Run: headless pygame with SDL's dummy video driver; simulated clock (each Clock.tick advances the game by its frame time, no real sleeping); random seed 0; keys injected as events and as key.get_pressed() state; mouse plan: one left click at the window centre at the start of phase 2, then a move to the lower-right quarter at the start of phase 3.
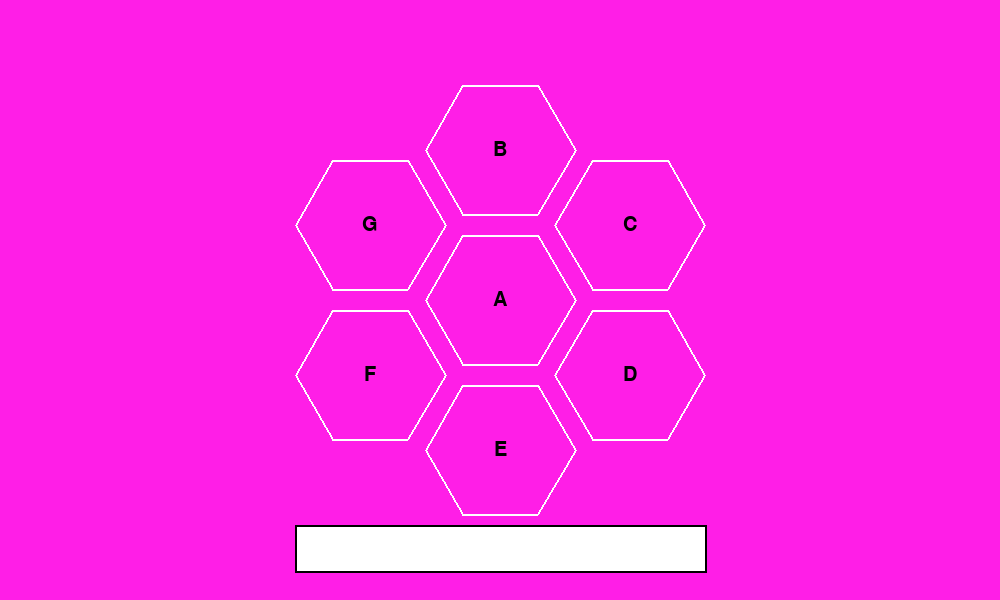
Frame 1 of 4 · flips 1–60 · no input
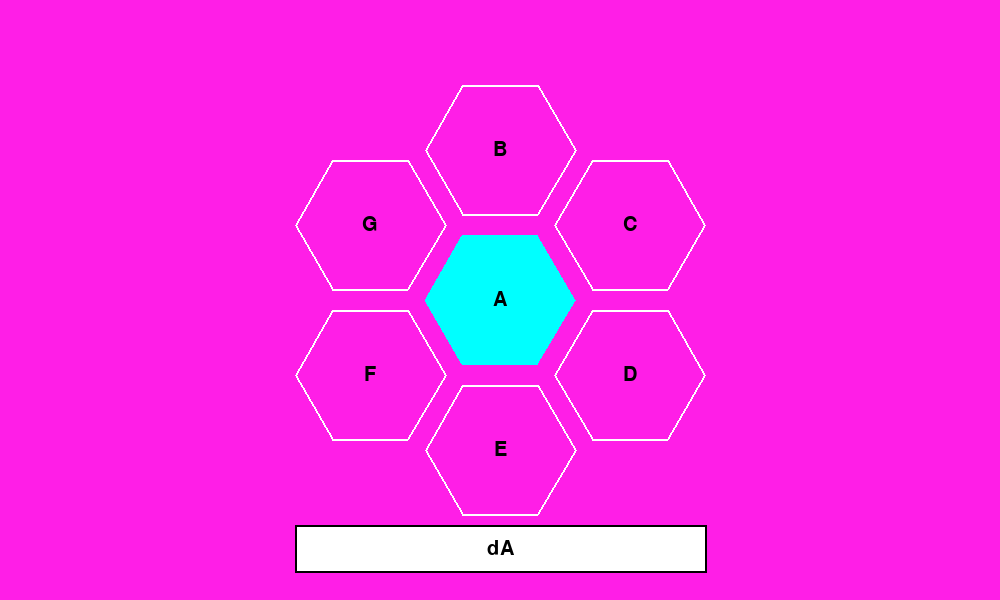
Frame 2 of 4 · flips 61–180 · clicked the window centre · tapped SPACE, RETURN · held RIGHT (→), D
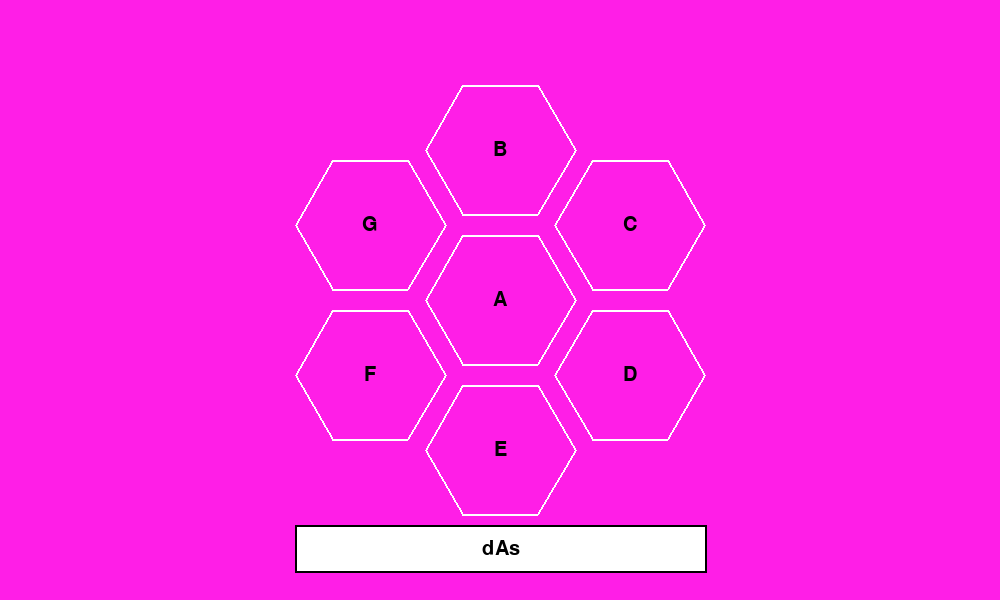
Frame 3 of 4 · flips 181–300 · moved the mouse to the lower-right quarter · held DOWN (↓), S
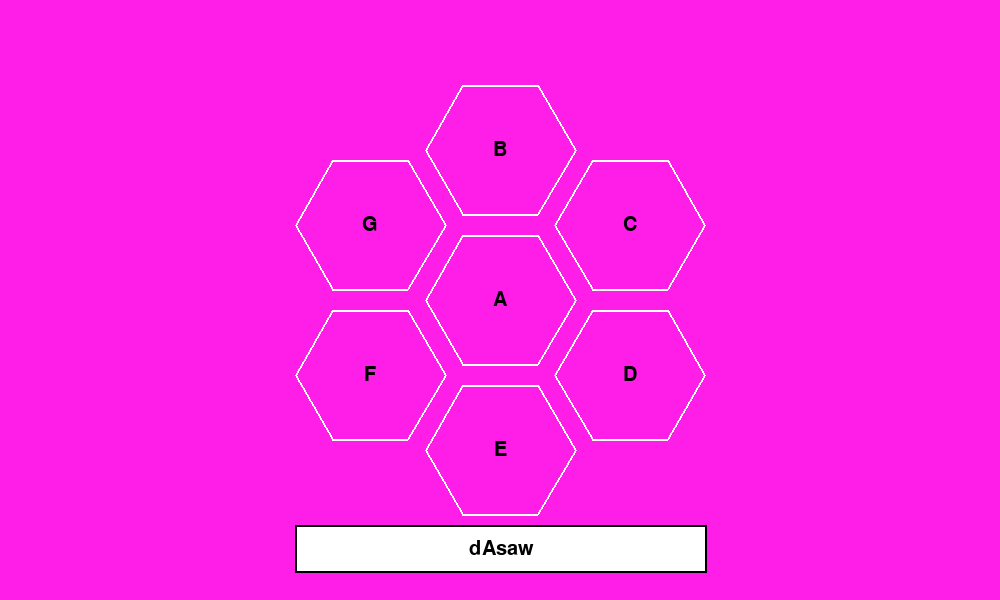
Frame 4 of 4 · flips 301–420 · held LEFT (←), A, UP (↑), W

The pygame program that drew these frames:

import pygame

class Game:
    def __init__(self):
        pygame.init()

        # Set up the window
        self.window_width, self.window_height = 1000, 600
        self.window = pygame.display.set_mode((self.window_width, self.window_height), pygame.RESIZABLE)
        pygame.display.set_caption("Main Game")

        # Define the center position of the hexagon
        self.center_x, self.center_y = self.window_width // 2, self.window_height // 2
        
        # Define the radius of the hexagon
        self.radius = 100

        # Set up the colors
        self.WHITE = (255, 255, 255)
        self.BLACK = (0, 0, 0)
        self.INPUT_BACKGROUND = (200, 200, 200)
        self.HOVER_COLOR = (0, 255, 255)

        # Define the letters to display
        self.letters = ['A', 'B', 'C', 'D', 'E', 'F', 'G']

        # Set up the font
        self.font = pygame.font.SysFont(None, 30)
        self.character_width, self.character_height = self.font.size(self.letters[0])

        # Set up the input box
        self.input_box_text = ''
        self.is_input_box_active = False
        self.input_box_width = int(0.4 * self.window_width)
        self.input_box_height = int(0.08 * self.window_height)
        self.input_box_max_length = len(self.letters)
        self.user_can_type = True

        self.clock = pygame.time.Clock()
        self.running = True

    # Calculate the scale and position of elements on screen based on window size.
    def calculate_scale(self):
        self.center_x, self.center_y = self.window_width // 2, self.window_height // 2
        self.radius = min(self.window_width, self.window_height) // 8
        self.positions = [
            (self.center_x, self.center_y),
            (self.center_x, self.center_y - 2 * self.radius),
            (self.center_x + 2 * self.radius * 0.866, self.center_y - self.radius),
            (self.center_x + 2 * self.radius * 0.866, self.center_y + self.radius),
            (self.center_x, self.center_y + 2 * self.radius),
            (self.center_x - 2 * self.radius * 0.866, self.center_y + self.radius),
            (self.center_x - 2 * self.radius * 0.866, self.center_y - self.radius)
        ]

        # Calculate position of the input box
        self.input_box_pos = (self.positions[5][0] - self.radius, self.positions[4][1] + self.radius)
        
        # Calculate the size of the input box
        self.input_box_width = (self.radius * 5) + (self.radius * .5)
        self.input_box_height = int(0.08 * self.window_height)
        
        # Give calculated values to pygame.Rect to draw the input box.
        self.input_box_rectangle = pygame.Rect(self.input_box_pos, (self.input_box_width, self.input_box_height))
        
        # If we have a puzzle
        if self.letters:
            # Get the width and height of a character in the current puzzle
            self.character_width, self.character_height = self.font.size(self.letters[0])
            # Divide the width of the box and the width of a puzzle character to determine max possible characters.
            self.input_box_max_length = int(self.input_box_width / self.character_width)
        else:
            print("self.letters is null or empty.")


    def draw_hexagon(self):
        self.calculate_scale()

        # Draw the letters and hexagons
        for i, pos in enumerate(self.positions):
            letter = self.letters[i]
            points = [
                (pos[0] - self.radius, pos[1]),
                (pos[0] - self.radius * 0.5, pos[1] - self.radius * 0.866),
                (pos[0] + self.radius * 0.5, pos[1] - self.radius * 0.866),
                (pos[0] + self.radius, pos[1]),
                (pos[0] + self.radius * 0.5, pos[1] + self.radius * 0.866),
                (pos[0] - self.radius * 0.5, pos[1] + self.radius * 0.866)
            ]

            # Check if the mouse cursor is inside the hexagon
            hex_pos = (pos[0] - self.radius, pos[1] - self.radius * 0.866)
            hex_rect = pygame.Rect(hex_pos, (self.radius * 2, self.radius * 1.732))
            
            if hex_rect.collidepoint(pygame.mouse.get_pos()):
                pygame.draw.polygon(self.window, self.HOVER_COLOR, points)
            else:
                pygame.draw.polygon(self.window, self.WHITE, points, 2)

            letter_text = self.font.render(letter, True, self.BLACK)
            letter_text_rect = letter_text.get_rect(center=pos)
            self.window.blit(letter_text, letter_text_rect)

    def draw_input_box(self):
        # Draw the input box rectangle
        color = self.INPUT_BACKGROUND if self.is_input_box_active else self.WHITE
        pygame.draw.rect(self.window, color, self.input_box_rectangle, 0)
        pygame.draw.rect(self.window, self.BLACK, self.input_box_rectangle, 2)

        # Draw the input text area
        text_surface = self.font.render(self.input_box_text, True, self.BLACK)
        text_rect = text_surface.get_rect()
        text_rect.center = self.input_box_rectangle.center
        self.window.blit(text_surface, text_rect)

        # Check length of string current in the input box
        if(len(self.input_box_text) < self.input_box_max_length):
            # If less than max length, user can type
            self.user_can_type = True
        else:
            # If greater than or equal to max length, user cannot type
            self.user_can_type = False

    # Draw all screen elements
    def draw_screen(self):
        self.draw_hexagon()
        self.draw_input_box()

    def update_fps(self):
        fps = str(int(self.clock.get_fps()))
        fps_text = self.font.render(fps, 1, self.WHITE)
        return fps_text

    def run(self):
        while self.running:
            # Limit framerate
            self.clock.tick(60)
            
            # Fill the background
            self.window.fill((255, 30, 231))
            self.draw_screen()

            # Handle events
            for event in pygame.event.get():
                # Quit the game
                if event.type == pygame.QUIT:
                    self.running = False
                
                # If user resized window, set new dimensions
                elif event.type == pygame.VIDEORESIZE:
                    self.window_width, self.window_height = event.size

                # If user released left click on mouse.
                elif event.type == pygame.MOUSEBUTTONUP and event.button == 1:
                    
                    # Check if the click is inside the hexagons
                    for i, pos in enumerate(self.positions):
                        hex_pos = (pos[0] - self.radius, pos[1] - self.radius * 0.866)
                        hex_rect = pygame.Rect(hex_pos, (self.radius * 2, self.radius * 1.732))
                        
                        # If user clicked on a letter and can type
                        if hex_rect.collidepoint(event.pos) and self.user_can_type:
                            # Update current string in the input box.
                            self.input_box_text += self.letters[i]
                            self.is_input_box_active = True
                        else:
                            self.is_input_box_active = False

                # Handle key events
                elif event.type == pygame.KEYDOWN:
                    # Check if the backspace key was pressed
                    if event.key == pygame.K_BACKSPACE:
                        self.input_box_text = self.input_box_text[:-1]
                    # Check if a letter key was pressed
                    elif event.unicode.isalpha() and self.user_can_type:
                        self.input_box_text += event.unicode
                        
                    # elif event.key == pygame.K_KP_ENTER:
                        # Check if current string is valid word in word list.

            # Update the screen
            pygame.display.update()

        pygame.quit()

game = Game()
game.run()
